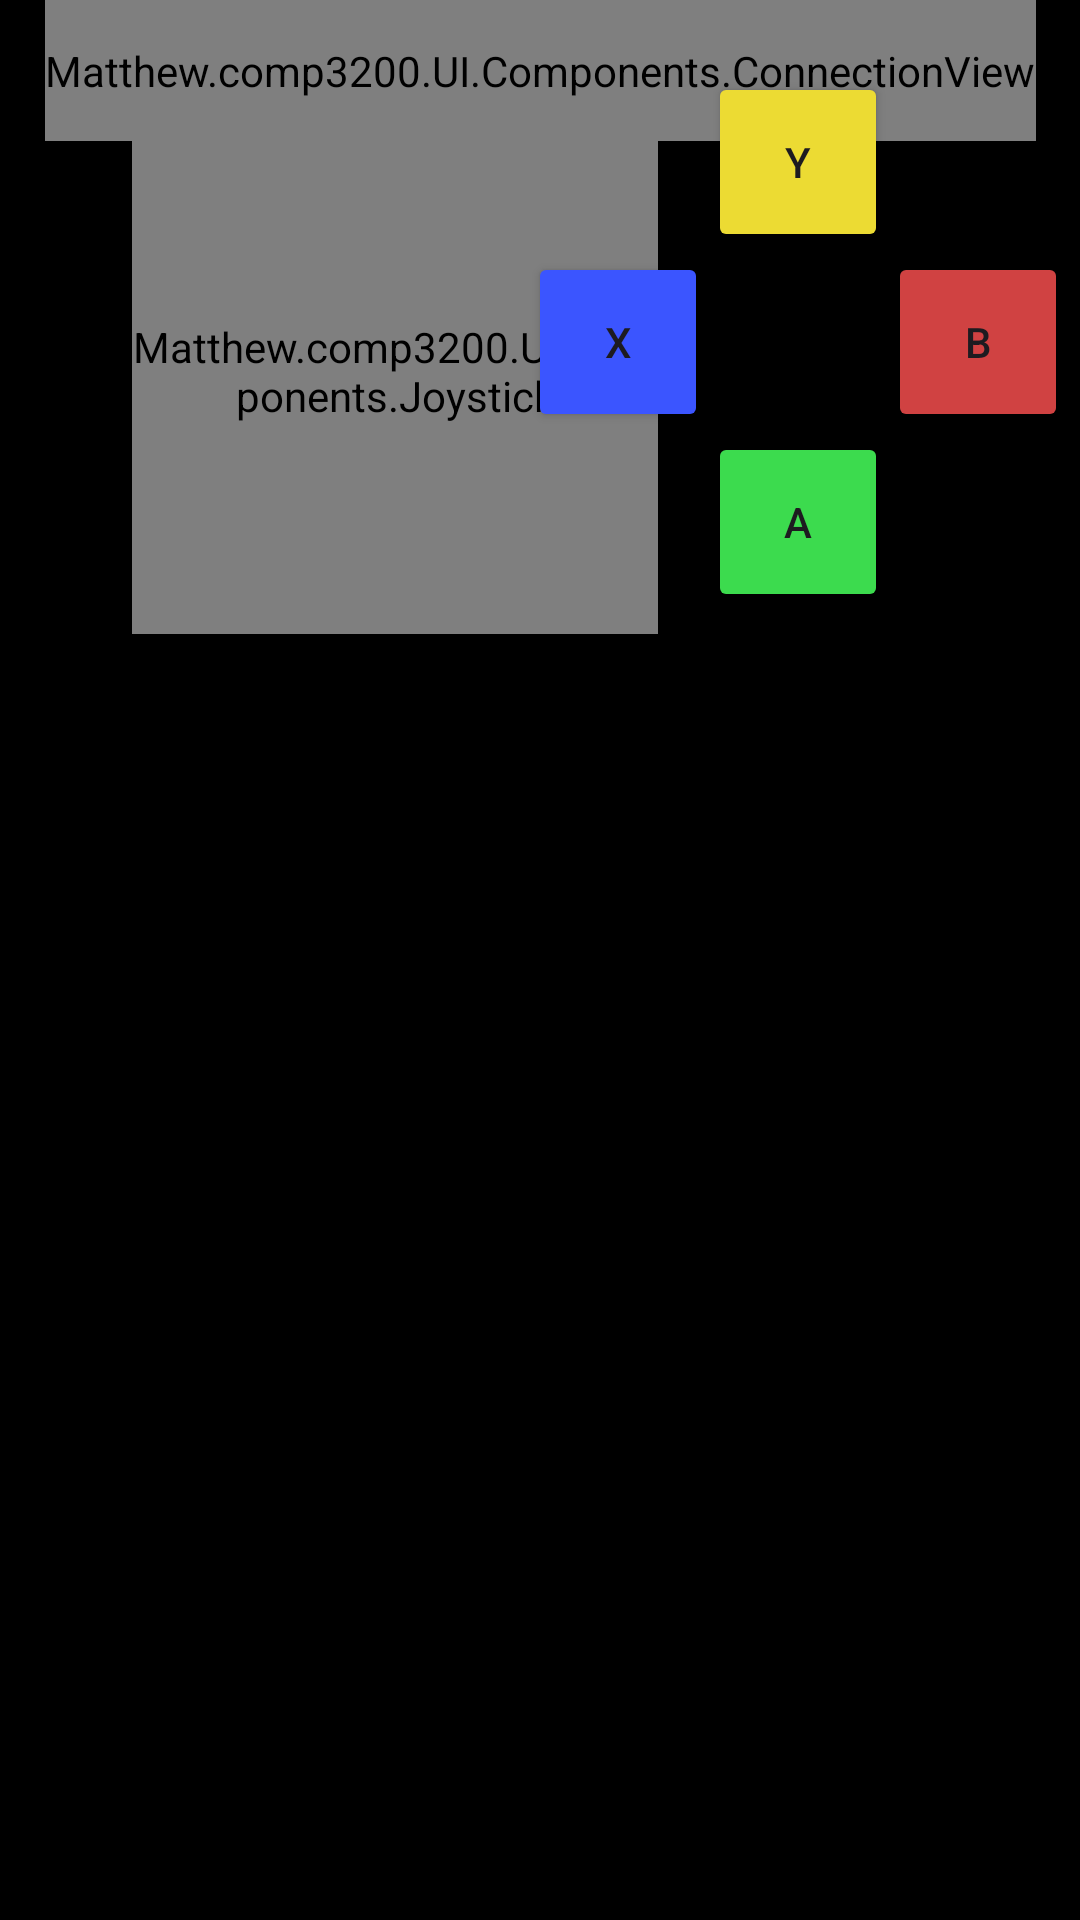

This screen was rendered from an Android layout file. Write that file and the resources it references.
<!-- AndroidManifest.xml: application theme Theme.COMP3200 -->
<!-- res/layout/game_pad.xml -->
<?xml version="1.0" encoding="utf-8"?>
<androidx.constraintlayout.widget.ConstraintLayout xmlns:android="http://schemas.android.com/apk/res/android"
    xmlns:app="http://schemas.android.com/apk/res-auto"
    xmlns:tools="http://schemas.android.com/tools"
    android:layout_width="match_parent"
    android:layout_height="match_parent"
    android:background="#000000"
    android:clipChildren="false">


    <androidx.appcompat.widget.AppCompatButton
        android:id="@+id/y_button"
        style="@style/gamepad_button_style"
        android:layout_width="60dp"
        android:layout_height="60dp"
        android:layout_marginTop="24dp"
        android:layout_marginEnd="64dp"
        android:backgroundTint="@color/y_yellow"
        android:text="Y"
        app:layout_constraintEnd_toEndOf="parent"
        app:layout_constraintTop_toTopOf="parent" />

    <androidx.appcompat.widget.AppCompatButton
        android:id="@+id/x_button"
        style="@style/gamepad_button_style"
        android:layout_width="60dp"
        android:layout_height="60dp"
        android:backgroundTint="@color/logo_blue"
        android:keepScreenOn="true"
        android:text="X"
        app:layout_constraintEnd_toStartOf="@+id/y_button"
        app:layout_constraintTop_toBottomOf="@+id/y_button" />

    <androidx.appcompat.widget.AppCompatButton
        android:id="@+id/b_button"
        style="@style/gamepad_button_style"
        android:layout_width="60dp"
        android:layout_height="60dp"
        android:backgroundTint="@color/b_red"
        android:text="B"
        app:layout_constraintStart_toEndOf="@+id/y_button"
        app:layout_constraintTop_toBottomOf="@+id/y_button" />

    <androidx.appcompat.widget.AppCompatButton
        android:id="@+id/a_button"
        style="@style/gamepad_button_style"
        android:layout_width="60dp"
        android:layout_height="60dp"
        android:backgroundTint="@color/a_green"
        android:text="A"
        app:layout_constraintEnd_toStartOf="@+id/b_button"
        app:layout_constraintTop_toBottomOf="@+id/b_button" />

    <Matthew.comp3200.UI.Components.Joystick
        android:id="@+id/thumb_stick"
        android:layout_width="30mm"
        android:layout_height="30mm"
        android:layout_marginStart="44dp"
        android:layout_marginTop="36dp"
        app:layout_constraintStart_toStartOf="parent"
        app:layout_constraintTop_toTopOf="parent" />

    <Matthew.comp3200.UI.Components.ConnectionView
        android:id="@+id/gamepad_connection"
        android:layout_width="wrap_content"
        android:layout_height="47dp"
        app:layout_constraintEnd_toEndOf="parent"
        app:layout_constraintStart_toStartOf="parent"
        app:layout_constraintTop_toTopOf="parent" />

</androidx.constraintlayout.widget.ConstraintLayout>
<!-- resources referenced by this layout -->
<resources>
  <color name="a_green">#3cdb4e</color>
  <color name="b_red">#d04242</color>
  <color name="logo_blue">#3B55FF</color>
  <color name="y_yellow">#ecdb33</color>
  <style name="Theme.COMP3200" parent="Base.Theme.COMP3200" />
  <style name="Base.Theme.COMP3200" parent="Theme.Material3.DayNight.NoActionBar">
          
          
      </style>
</resources>
